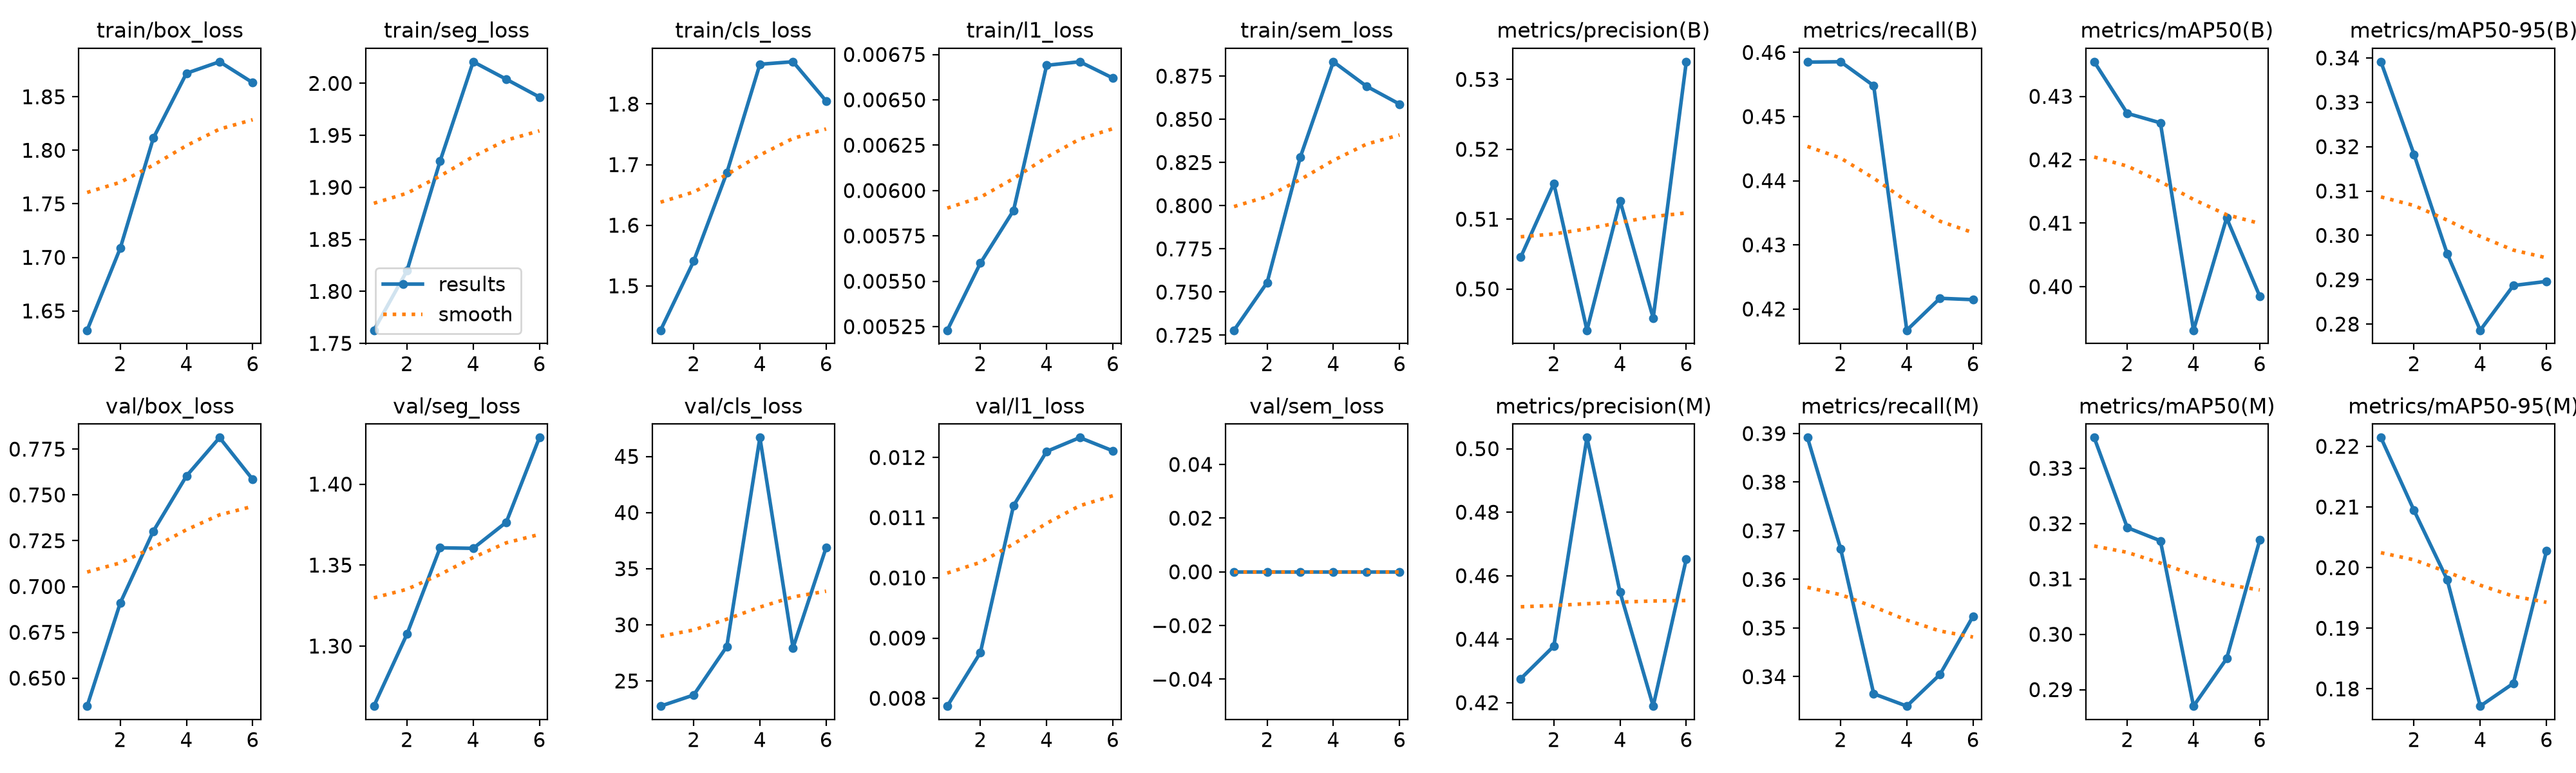

The file beside this chart, header and first rows:
epoch, time, train/box_loss, train/seg_loss, train/cls_loss, train/l1_loss, train/sem_loss, metrics/precision(B), metrics/recall(B), metrics/mAP50(B), metrics/mAP50-95(B), metrics/precision(M), metrics/recall(M), metrics/mAP50(M), metrics/mAP50-95(M), val/box_loss, val/seg_loss, val/cls_loss, val/l1_loss, val/sem_loss, lr/pg0, lr/pg1, lr/pg2, lr/pg3
1, 652.8, 1.632, 1.763, 1.427, 0.00523, 0.7279, 0.5046, 0.4585, 0.4355, 0.3392, 0.4275, 0.3892, 0.3356, 0.2214, 0.6347, 1.263, 22.76, 0.00787, 0, 0.009993, 0.003331, 0.009993, 0.003331
2, 1205, 1.709, 1.82, 1.541, 0.0056, 0.7555, 0.5151, 0.4586, 0.4273, 0.3183, 0.4378, 0.3664, 0.3193, 0.2094, 0.691, 1.307, 23.75, 0.00876, 0, 0.01933, 0.006444, 0.01933, 0.006444
3, 1755, 1.811, 1.925, 1.686, 0.00589, 0.828, 0.4941, 0.4548, 0.4258, 0.2959, 0.5035, 0.3365, 0.3169, 0.198, 0.7302, 1.361, 28.07, 0.0112, 0, 0.02801, 0.009338, 0.02801, 0.009338
4, 2305, 1.872, 2.021, 1.866, 0.00669, 0.8833, 0.5126, 0.4167, 0.3931, 0.2786, 0.4548, 0.334, 0.287, 0.1772, 0.7603, 1.36, 46.68, 0.0121, 0, 0.02703, 0.00901, 0.02703, 0.00901
5, 2856, 1.883, 2.004, 1.87, 0.00671, 0.8691, 0.4959, 0.4217, 0.4108, 0.2887, 0.4189, 0.3404, 0.2956, 0.1809, 0.7813, 1.376, 27.95, 0.01233, 0, 0.02604, 0.00868, 0.02604, 0.00868
6, 3406, 1.863, 1.987, 1.805, 0.00662, 0.8588, 0.5325, 0.4215, 0.3985, 0.2896, 0.4653, 0.3524, 0.317, 0.2027, 0.7584, 1.429, 36.88, 0.01211, 0, 0.02505, 0.00835, 0.02505, 0.00835
